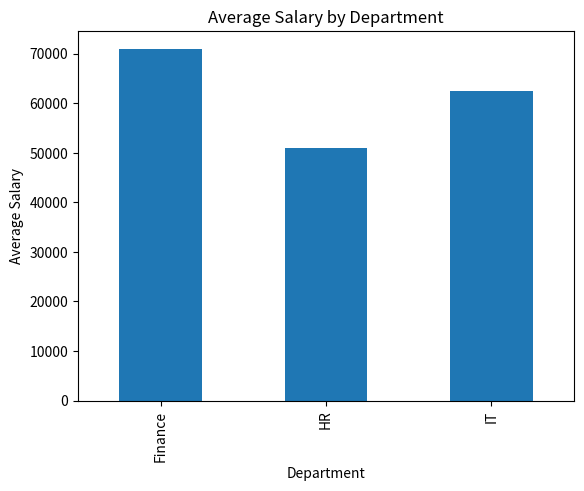
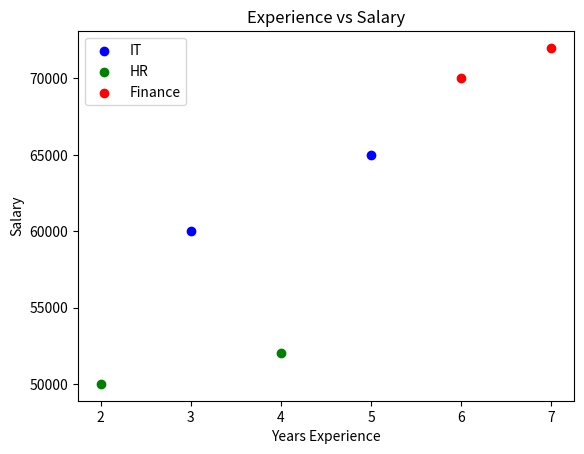
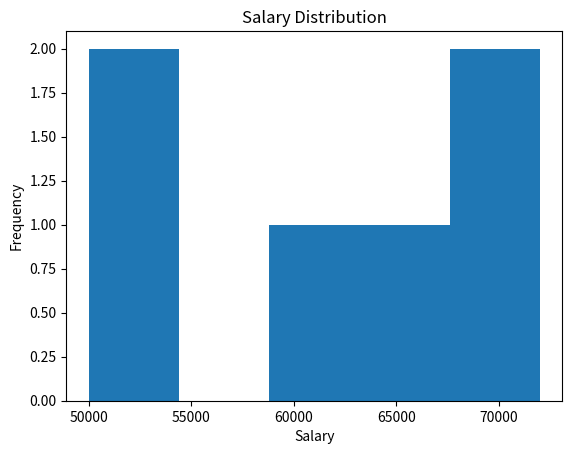

Recreate these plots in Python, in order.
# Task 4: Data Visualization with Matplotlib

import pandas as pd
import matplotlib.pyplot as plt

employees = pd.DataFrame({
    "department": ["IT", "HR", "Finance", "IT", "HR", "Finance"],
    "salary": [60000, 50000, 70000, 65000, 52000, 72000],
    "years_experience": [3, 2, 6, 5, 4, 7]
})

avg_salary = employees.groupby("department")["salary"].mean()

avg_salary.plot(kind="bar")
plt.title("Average Salary by Department")
plt.xlabel("Department")
plt.ylabel("Average Salary")
plt.show()

colors = {
    "IT": "blue",
    "HR": "green",
    "Finance": "red"
}

for dept in employees["department"].unique():
    subset = employees[employees["department"] == dept]

    plt.scatter(
        subset["years_experience"],
        subset["salary"],
        label=dept,
        color=colors[dept]
    )

plt.title("Experience vs Salary")
plt.xlabel("Years Experience")
plt.ylabel("Salary")
plt.legend()
plt.show()

plt.hist(employees["salary"], bins=5)
plt.title("Salary Distribution")
plt.xlabel("Salary")
plt.ylabel("Frequency")
plt.show()

# Bar Chart:
# Compares average salary between departments.

# Scatter Plot:
# Shows the relationship between years of experience and salary.

# Histogram:
# Shows how salaries are distributed across employees.

# Output:
# Bar chart displayed
# Scatter plot displayed
# Histogram displayed
